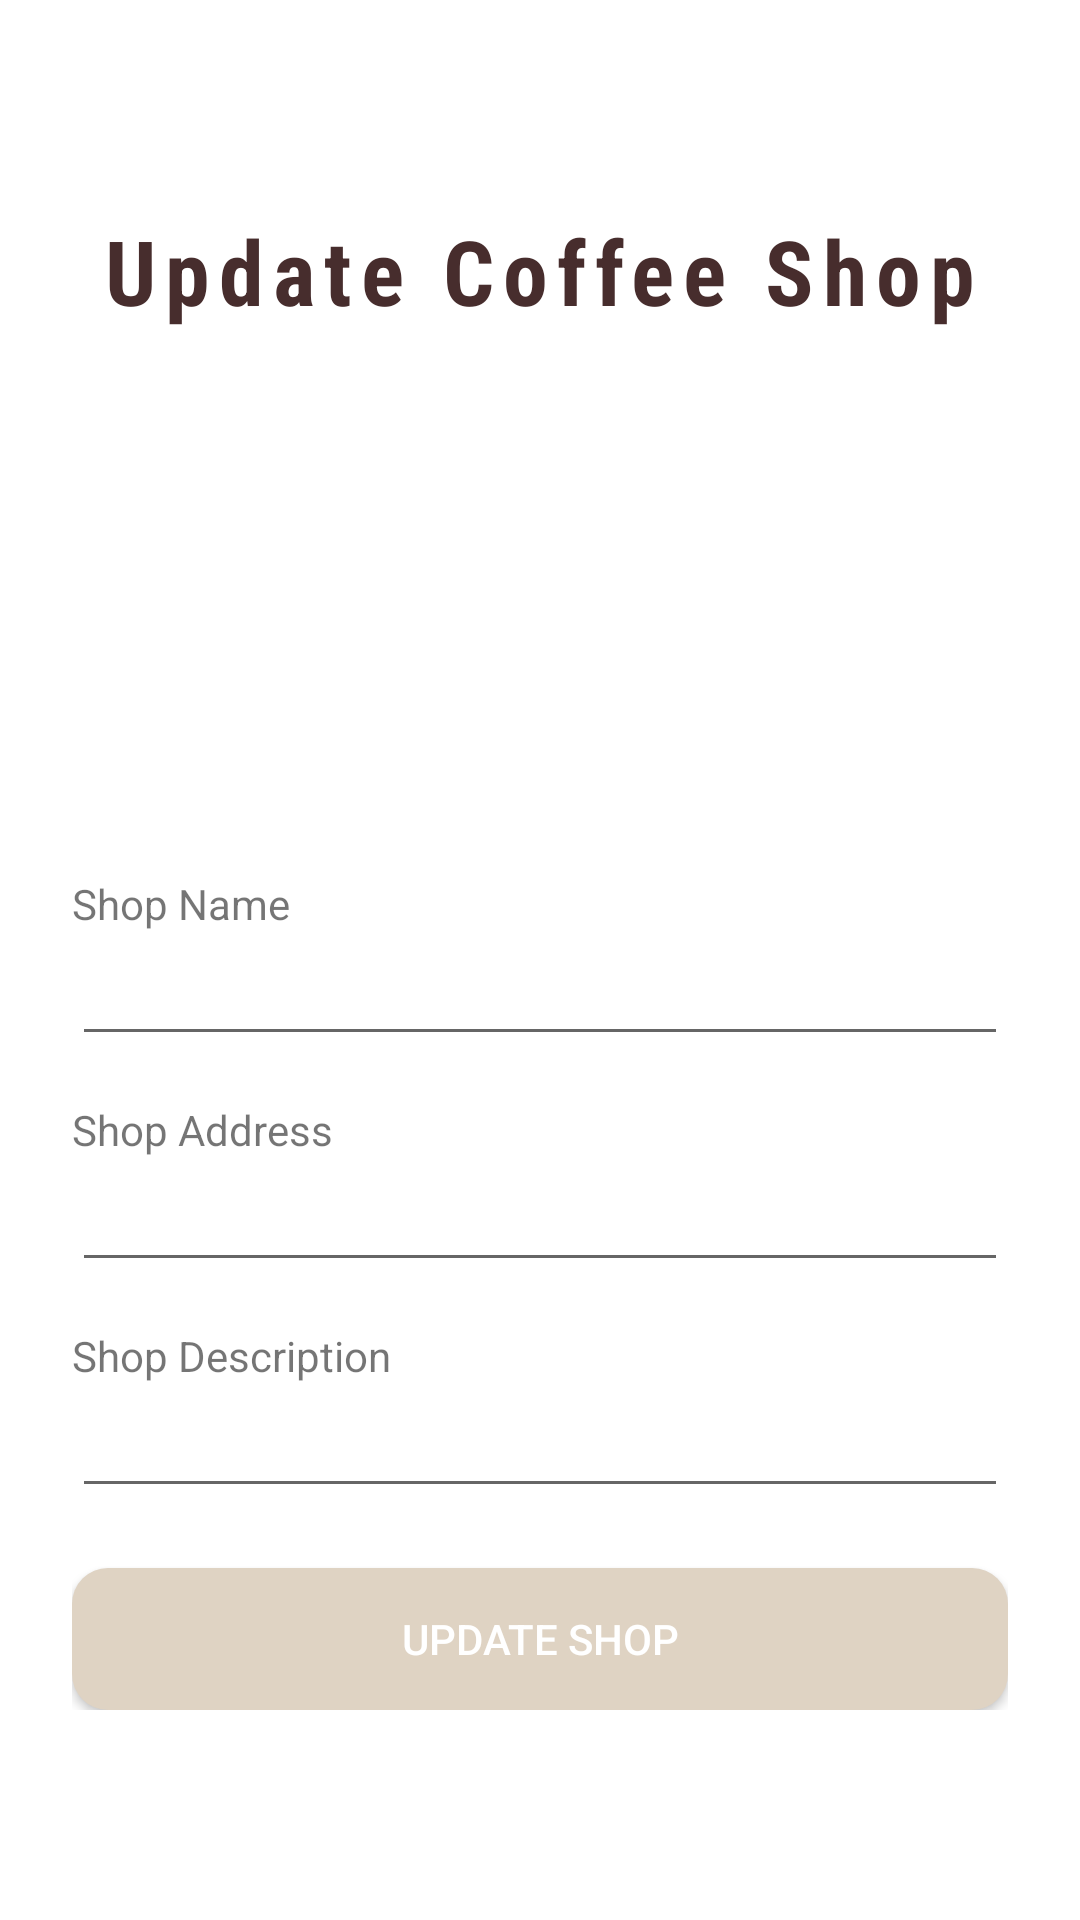

Android layout source for this screen:
<!-- AndroidManifest.xml: application theme Theme.Kofi -->
<!-- res/layout/fragment_update_coffee_shop.xml -->
<?xml version="1.0" encoding="utf-8"?>
<LinearLayout xmlns:android="http://schemas.android.com/apk/res/android"
    xmlns:app="http://schemas.android.com/apk/res-auto"
    xmlns:tools="http://schemas.android.com/tools"
    android:layout_width="match_parent"
    android:layout_height="match_parent"
    android:gravity="top"
    android:orientation="vertical"
    android:paddingHorizontal="24dp"
    android:paddingVertical="70dp"
    tools:context=".fragments.AddCoffeeShopFragment">

    <TextView
        android:layout_width="wrap_content"
        android:layout_height="wrap_content"
        android:layout_gravity="center"
        android:fontFamily="sans-serif-condensed"
        android:letterSpacing="0.1"
        android:text="@string/update_coffee_shop_title"
        android:textAllCaps="false"
        android:textColor="@color/brown"
        android:textFontWeight="700"
        android:textSize="30dp" />
    <ImageView
        android:id="@+id/coffeeshopimage"
        android:background="@drawable/border"
        android:layout_width="400px"
        android:layout_height="400px"
        android:layout_gravity="center"
        android:layout_marginTop="24dp"
        android:src="@drawable/item_place_holder" />

    <TextView
        android:layout_width="wrap_content"
        android:layout_height="wrap_content"
        android:layout_marginTop="24dp"
        android:text="@string/coffee_shop_name" />

    <EditText
        android:id="@+id/edit_shop_name"
        android:layout_width="match_parent"
        android:layout_height="wrap_content"
        android:inputType="text" />

    <TextView
        android:layout_width="wrap_content"
        android:layout_height="wrap_content"
        android:layout_marginTop="15dp"
        android:text="@string/coffee_shop_address" />

    <EditText
        android:id="@+id/edit_shop_address"
        android:layout_width="match_parent"
        android:layout_height="wrap_content"
        android:inputType="text" />

    <TextView
        android:layout_width="wrap_content"
        android:layout_height="wrap_content"
        android:layout_marginTop="15dp"
        android:text="@string/coffee_shop_description" />

    <EditText
        android:id="@+id/edit_shop_description"
        android:layout_width="match_parent"
        android:layout_height="wrap_content"
        android:inputType="text" />

    <Button
        android:id="@+id/btn_update_shop"
        android:layout_width="match_parent"
        android:layout_height="wrap_content"
        android:layout_marginTop="20dp"
        android:background="@drawable/rounded_corner"
        android:text="@string/update_coffee_shop_button"
        android:textColor="@color/white" />

</LinearLayout>
<!-- resources referenced by this layout -->
<resources>
  <color name="brown">#472D2D</color>
  <color name="white">#FFFFFFFF</color>
  <!-- drawable rounded_corner (drawable) -->
  <?xml version="1.0" encoding="utf-8"?>
  <shape xmlns:android="http://schemas.android.com/apk/res/android">
      <corners android:radius="12dp"/>
      <solid android:color="@color/cream"></solid>
  
  </shape>
  <string name="coffee_shop_address">Shop Address</string>
  <string name="coffee_shop_description">Shop Description</string>
  <string name="coffee_shop_name">Shop Name</string>
  <string name="update_coffee_shop_button">Update Shop</string>
  <string name="update_coffee_shop_title">Update Coffee Shop</string>
  <style name="Theme.Kofi" parent="Theme.MaterialComponents.DayNight.NoActionBar">
          
          <item name="colorPrimary">@color/brown</item>
          <item name="colorPrimaryVariant">@color/brown</item>
          <item name="colorOnPrimary">@color/cream</item>
          
          <item name="colorSecondary">@color/teal_200</item>
          <item name="colorSecondaryVariant">@color/teal_700</item>
          <item name="colorOnSecondary">@color/black</item>
          
          <item name="android:statusBarColor" tools:targetApi="l">?attr/colorPrimaryVariant</item>
           Customize your theme here.
          <item name="android:windowActivityTransitions">true</item>
          <item name="android:windowEnterTransition">@transition/fade</item>
          <item name="android:windowExitTransition">@transition/fade</item>
      </style>
  <color name="cream">#DFD3C3</color>
  <color name="teal_200">#FF03DAC5</color>
  <color name="teal_700">#FF018786</color>
  <color name="black">#FF000000</color>
</resources>
